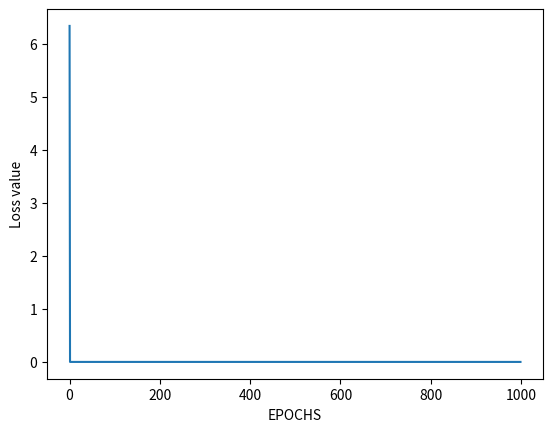

Generate this figure with matplotlib: (Note: this script raises an exception after producing the figure.)
import numpy as np 
import matplotlib.pyplot as plt

def sigmoid(z):
    """Compute sigmoid values for each sets of scores in x"""
    return 1 / (1 + np.exp(-z))

def softmax(x):
    """Compute softmax values for each sets of scores in x"""
    return np.exp(x) / np.sum(np.exp(x), axis=1) 

def forward_propagation(x, w1, w2, w3, b1, b2, b3):
   """ 
    Computes the forward propagation operation for the 3-layered 
    neural network and returns the output at the 2 hidden layers 
    and the output layer
   """
   net_h1 = np.dot(x, w1) + b1 # net output at the first hidden layer
   out_h1 = sigmoid(net_h1) # applying the sigmoid activation to the first hidden layer net output
   net_h2 = np.dot(out_h1, w2) + b2 # net output at the second hidden layer
   out_h2 = sigmoid(net_h2) # applying the sigmoid activation to the second hidden layer net output
   net_y = np.dot(out_h2, w3) + b3 # net output of the output layer
   out_y = softmax(net_y) # applying the softmax activation to the net output of output layer
   return out_h1, out_h2, out_y

def backpropagation(y, out_y, out_h2, out_h1, w3, w2, x):
    """ 
    Computes the backpropagation operation for the 
    3-layered neural network and returns the gradients
    of weights and biases
    """
    # Back propagating error from output to second hidden layer
    l3_error = out_y - y # Calculating error at layer 3
    dW3 = np.dot(out_h2.T, l3_error) # Change in weights at layer 3
    db3 = np.sum(l3_error, axis = 0, keepdims=True) # Change in bias at layer 3

    # Back propagating error from second hidden layer to first hidden layer
    dh2 = np.dot(w3, l3_error) 
    l2_error = np.multiply(dh2.T, out_h2 * (1 - out_h2)) # Calculating error at layer 2
    dW2 = np.dot(out_h1.T, l2_error) # Change in weights at layer 2
    db2 = np.sum(l2_error, axis = 0, keepdims=True) # Change in bias at layer 2

    # Back propagating error from first hidden layer to input layer
    dh1 = np.dot(w2, l2_error.T)
    l1_error = np.multiply(dh1.T, out_h1 * (1 - out_h1)) # Calculating error at layer 1
    dW1 = np.dot(x.T, l1_error) # Change in weights at layer 1
    db1 = np.sum(l1_error, axis=0, keepdims=True) # Change in bias at layer 1

    return dW1, dW2, dW3, db1, db2, db3 

def update_parameters(w1, dW1, b1, db1, w2, dW2, b2, db2, w3, dW3, b3, db3, learning_rate):
    """Update parameters after the gradient descent operation"""
    w1 = w1 - learning_rate * dW1
    b1 = b1 - learning_rate * db1
    w2 = w2 - learning_rate * dW2
    b2 = b2 - learning_rate * db2
    w3 = w3 - learning_rate * dW3
    b3 = b3 - learning_rate * db3
    return w1, b1, w2, b2, w3, b3

def calculate_error(y, y_predicted):
   """Calculate the cross entropy losss"""
   loss = np.sum(- y * np.log(y_predicted) - (1 - y) * np.log(1 - y_predicted))
   return loss

def train(x, y, w1, w2, w3, b1, b2, b3, epochs, learning_rate):
   """Train the 3 layered neural network"""
   losses = np.zeros((epochs, 1))

   for i in range(1):
      out_h1, out_h2, out_y = forward_propagation(x, w1, w2, w3, b1, b2, b3)
      losses [i, 0] = calculate_error(y, out_y)
      dW1, dW2, dW3, db1, db2, db3 = backpropagation(y, out_y, out_h2, out_h1, w3, w2, x)
      w1, b1, w2, b2, w3, b3 = update_parameters(w1, dW1, b1, db1, w2, dW2, b2, db2, w3, dW3, b3, db3, learning_rate)
    

   return w1, b1, w2, b2, w3, b3, losses
# Creating data set   
# A 
a = [0, 0, 1, 1, 0, 0, 
   0, 1, 0, 0, 1, 0, 
   1, 1, 1, 1, 1, 1, 
   1, 0, 0, 0, 0, 1, 
   1, 0, 0, 0, 0, 1] 
   
# B 
b =[0, 1, 1, 1, 1, 0, 
   0, 1, 0, 0, 1, 0, 
   0, 1, 1, 1, 1, 0, 
   0, 1, 0, 0, 1, 0, 
   0, 1, 1, 1, 1, 0] 
# C 
c =[0, 1, 1, 1, 1, 0, 
   0, 1, 0, 0, 0, 0, 
   0, 1, 0, 0, 0, 0, 
   0, 1, 0, 0, 0, 0, 
   0, 1, 1, 1, 1, 0] 
  
# Creating labels 
y =[[1, 0, 0], 
   [0, 1, 0], 
   [0, 0, 1]] 

# converting data and labels into numpy array 
x = np.array([a, b, c]) 
# Labels are also converted into NumPy array 
y = np.array(y) 

np.random.seed(42) # seed function to generate the same random value
n_x = 30 # number of nodes in the input layer
n_h1 = 5 # number of nodes in the first hidden layer
n_h2 = 4 # number of nodes in the second hidden layer
n_y = 3 # number of nodes in the output layer
w1 = np.random.randn(n_x, n_h1) # weights of the first hidden layer
w2 = np.random.randn(n_h1, n_h2) # weights of the second hidden layer
w3 = np.random.randn(n_h2, n_y) # weights of the output layer
b1 = np.zeros((1, n_h1)) # bias of the first hidden layer
b2 = np.zeros((1, n_h2)) # bias of the second hidden layer
b3 = np.zeros((1, n_y)) # bias of the output layer
epochs = 1000
learning_rate = 0.5
# Train the neural network
w1, b1, w2, b2, w3, b3, losses = train(x, y, w1, w2, w3, b1, b2, b3, epochs, learning_rate)
# Evaluating the performance 
plt.figure() 
plt.plot(losses) 
plt.xlabel("EPOCHS") 
plt.ylabel("Loss value") 
plt.show() 
plt.savefig('output/legend.png')



def predict(letter, x):
    """Computes predictions on the trained weights and bias"""
    out_h1, out_h2, out_y = forward_propagation(letter, w1, w2, w3, b1, b2, b3)
    print("softmax output:", out_y)
    prediction = np.where(out_y == np.amax(out_y)) # returns the maximum value of array
    print("Highest value of index:", prediction[1][0]) 
    # plot the predicted label
    plt.xlabel("Predicted label") 
    plt.imshow(x[prediction[1][0]].reshape(5, 6)) 
    plt.show()
    plt.savefig('output/predicted.png')


A = x[0] # pixel values for letter A
B = x[1] # pixel values for letter B
C = x[2] # pixel values for letter C

letter = A
# printing the target label
plt.imshow(letter.reshape(5, 6)) 
plt.xlabel("Target label") 
plt.show() 
plt.savefig('output/target.png')
predict(letter, x)  

# import numpy as np 
# import matplotlib.pyplot as plt

# def sigmoid(z):
#     """Compute sigmoid values for each sets of scores in x"""
#     return 1 / (1 + np.exp(-z))

# def softmax(x):
#     """Compute softmax values for each sets of scores in x"""
#     return np.exp(x) / np.sum(np.exp(x), axis=1) 

# def forward_propagation(x, w1, w2, w3, b1, b2, b3):
#    """ 
#     Computes the forward propagation operation for the 3-layered 
#     neural network and returns the output at the 2 hidden layers 
#     and the output layer
#    """
#    net_h1 = np.dot(x, w1) + b1 # net output at the first hidden layer
#    out_h1 = sigmoid(net_h1) # applying the sigmoid activation to the first hidden layer net output
#    net_h2 = np.dot(out_h1, w2) + b2 # net output at the second hidden layer
#    out_h2 = sigmoid(net_h2) # applying the sigmoid activation to the second hidden layer net output
#    net_y = np.dot(out_h2, w3) + b3 # net output of the output layer
#    out_y = softmax(net_y) # applying the softmax activation to the net output of output layer
#    return out_h1, out_h2, out_y

# def backpropagation(y, out_y, out_h2, out_h1, w3, w2, x):
#     """ 
#     Computes the backpropagation operation for the 
#     3-layered neural network and returns the gradients
#     of weights and biases
#     """
#     # Back propagating error from output to second hidden layer
#     l3_error = out_y - y # Calculating error at layer 3
#     print('out_y', out_y)

#     print('l3_error', l3_error)
#     dW3 = np.dot(out_h2.T, l3_error) # Change in weights at layer 3
#     print('dW3 error', dW3)
#     db3 = np.sum(l3_error, axis = 0, keepdims=True) # Change in bias at layer 3

#     # Back propagating error from second hidden layer to first hidden layer
#     dh2 = np.dot(w3, l3_error) 
#     l2_error = np.multiply(dh2.T, out_h2 * (1 - out_h2)) # Calculating error at layer 2
#     dW2 = np.dot(out_h1.T, l2_error) # Change in weights at layer 2
#     db2 = np.sum(l2_error, axis = 0, keepdims=True) # Change in bias at layer 2

#     # Back propagating error from first hidden layer to input layer
#     dh1 = np.dot(w2, l2_error.T)
#     l1_error = np.multiply(dh1.T, out_h1 * (1 - out_h1)) # Calculating error at layer 1
#     dW1 = np.dot(x.T, l1_error) # Change in weights at layer 1
#     db1 = np.sum(l1_error, axis=0, keepdims=True) # Change in bias at layer 1

#     return dW1, dW2, dW3, db1, db2, db3 

# def update_parameters(w1, dW1, b1, db1, w2, dW2, b2, db2, w3, dW3, b3, db3, learning_rate):
#     """Update parameters after the gradient descent operation"""
#     w1 = w1 - learning_rate * dW1
#     b1 = b1 - learning_rate * db1
#     w2 = w2 - learning_rate * dW2
#     b2 = b2 - learning_rate * db2
#     w3 = w3 - learning_rate * dW3
#     b3 = b3 - learning_rate * db3
#     return w1, b1, w2, b2, w3, b3

# def calculate_error(y, y_predicted):
#    """Calculate the cross entropy losss"""
#    loss = np.sum(- y * np.log(y_predicted) - (1 - y) * np.log(1 - y_predicted))
#    return loss

# def train(x, y, w1, w2, w3, b1, b2, b3, epochs, learning_rate):
#    """Train the 3 layered neural network"""
#    losses = np.zeros((epochs, 1))

#    for i in range(epochs):
      
#     out_h1, out_h2, out_y = forward_propagation(x, w1, w2, w3, b1, b2, b3)
#     losses [i, 0] = calculate_error(y, out_y)
#     dW1, dW2, dW3, db1, db2, db3 = backpropagation(y, out_y, out_h2, out_h1, w3, w2, x)
#     w1, b1, w2, b2, w3, b3 = update_parameters(w1, dW1, b1, db1, w2, dW2, b2, db2, w3, dW3, b3, db3, learning_rate)

#    return w1, b1, w2, b2, w3, b3, losses
# # Creating data set   
# # A 
# a = [0, 0, 1, 1, 0, 0, 
#    0, 1, 0, 0, 1, 0, 
#    1, 1, 1, 1, 1, 1, 
#    1, 0, 0, 0, 0, 1, 
#    1, 0, 0, 0, 0, 1] 
   
# # B 
# b =[0, 1, 1, 1, 1, 0, 
#    0, 1, 0, 0, 1, 0, 
#    0, 1, 1, 1, 1, 0, 
#    0, 1, 0, 0, 1, 0, 
#    0, 1, 1, 1, 1, 0] 
# # C 
# c =[0, 1, 1, 1, 1, 0, 
#    0, 1, 0, 0, 0, 0, 
#    0, 1, 0, 0, 0, 0, 
#    0, 1, 0, 0, 0, 0, 
#    0, 1, 1, 1, 1, 0] 
  
# # Creating labels 
# y =[[1, 0, 0], 
#    [0, 1, 0], 
#    [0, 0, 1]] 

# # converting data and labels into numpy array 
# x = np.array([a, b, c]) 
# # Labels are also converted into NumPy array 
# y = np.array(y) 

# np.random.seed(42) # seed function to generate the same random value
# n_x = 30 # number of nodes in the input layer
# n_h1 = 5 # number of nodes in the first hidden layer
# n_h2 = 4 # number of nodes in the second hidden layer
# n_y = 3 # number of nodes in the output layer
# w1 = np.random.randn(n_x, n_h1) # weights of the first hidden layer
# w2 = np.random.randn(n_h1, n_h2) # weights of the second hidden layer
# w3 = np.random.randn(n_h2, n_y) # weights of the output layer
# b1 = np.zeros((1, n_h1)) # bias of the first hidden layer
# b2 = np.zeros((1, n_h2)) # bias of the second hidden layer
# b3 = np.zeros((1, n_y)) # bias of the output layer
# epochs = 1000
# learning_rate = 0.5
# # Train the neural network
# w1, b1, w2, b2, w3, b3, losses = train(x, y, w1, w2, w3, b1, b2, b3, epochs, learning_rate)

# # print('after training', w1.shape)
# print('after training', b1)
# # Evaluating the performance 
# plt.figure() 
# plt.plot(losses) 
# plt.xlabel("EPOCHS") 
# plt.ylabel("Loss value") 
# plt.show() 
# plt.savefig('output/legend.png')